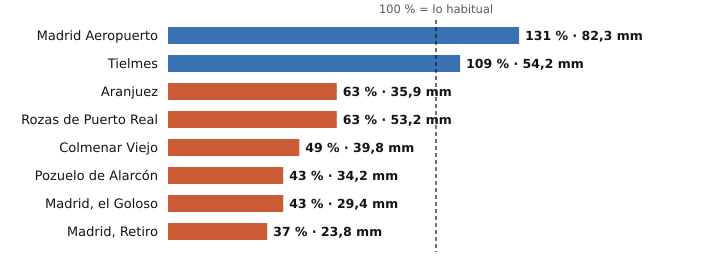

The data file committed next to this chart (first rows):
estacion, provincia, indicativo, mm_otono, referencia_mm, pct, periodo_referencia, hasta, hora
Madrid Aeropuerto, Madrid, 3129, 82.3, 62.6, 131, 1991-2020, 2026-10-21, 3
Tielmes, Madrid, 3229Y, 54.2, 49.9, 109, 2011-2025, 2026-10-20, 
Aranjuez, Madrid, 3100B, 35.9, 57.2, 63, 1997-2025, 2026-10-21, 3
Rozas de Puerto Real, Madrid, 3330Y, 53.2, 84.9, 63, 2009-2025, 2026-10-21, 1
Colmenar Viejo, Madrid, 3191E, 39.8, 81.7, 49, 1991-2020, 2026-10-21, 3
Pozuelo de Alarcón, Madrid, 3194Y, 34.2, 79.2, 43, 2006-2025, 2026-10-21, 2
Madrid, el Goloso, Madrid, 3126Y, 29.4, 67.8, 43, 2004-2025, 2026-10-21, 3
Madrid, Retiro, Madrid, 3195, 23.8, 63.5, 37, 1991-2020, 2026-10-21, 3
